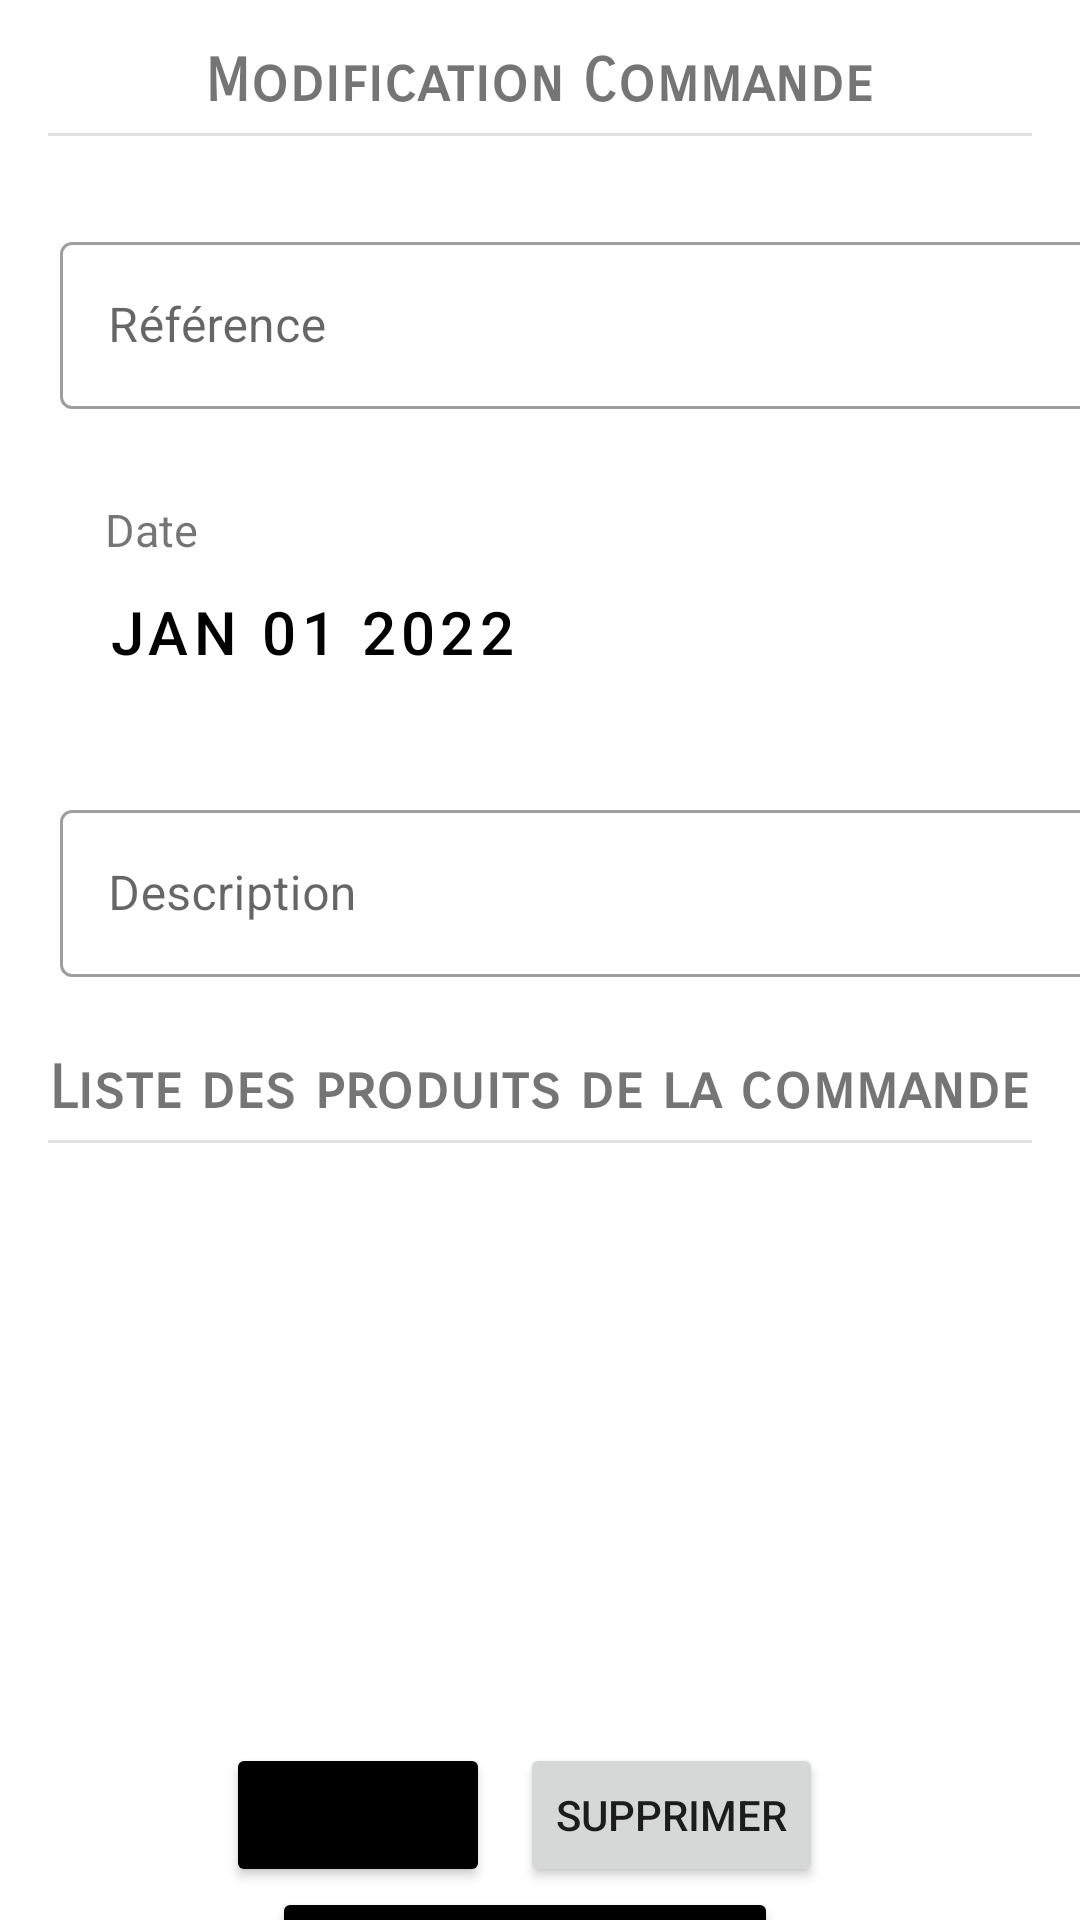

Reconstruct the res/layout file that produces this screen, plus the resources it refers to.
<!-- AndroidManifest.xml: application theme Theme.EazyOrder -->
<!-- res/layout/activity_detail_order.xml -->
<?xml version="1.0" encoding="utf-8"?>
<androidx.constraintlayout.widget.ConstraintLayout xmlns:android="http://schemas.android.com/apk/res/android"
    xmlns:app="http://schemas.android.com/apk/res-auto"
    xmlns:tools="http://schemas.android.com/tools"
    android:layout_width="match_parent"
    android:layout_height="match_parent"
    tools:context=".DetailOrderActivity">

    
    <FrameLayout
        android:layout_width="match_parent"
        android:layout_height="wrap_content"
        app:layout_constraintTop_toTopOf="parent"
        app:layout_constraintLeft_toLeftOf="parent"
        android:id="@+id/top_fl">

        
        <TextView
            android:layout_width="wrap_content"
            android:layout_height="wrap_content"
            android:layout_gravity="center"
            android:fontFamily="sans-serif-smallcaps"
            android:textSize="20sp"
            android:textStyle="bold"
            android:layout_marginTop="10dp"
            android:text="@string/title_modif_command"/>
    </FrameLayout>

    
    <com.google.android.material.divider.MaterialDivider
        android:id="@+id/top_divider"
        android:layout_width="match_parent"
        android:layout_height="wrap_content"
        android:layout_marginTop="10dp"
        app:layout_constraintTop_toBottomOf="@id/top_fl"
        app:dividerInsetStart="16dp"
        app:dividerInsetEnd="16dp"
        />

    
    <LinearLayout
        android:id="@+id/reference_ll"
        android:layout_width="match_parent"
        android:layout_height="wrap_content"
        app:layout_constraintTop_toBottomOf="@id/top_divider"
        app:layout_constraintLeft_toLeftOf="parent"
        android:layout_marginTop="30dp">

        
        <FrameLayout
            android:id="@+id/reference_fl"
            android:layout_width="wrap_content"
            android:layout_height="wrap_content"
            app:layout_constraintTop_toBottomOf="@id/top_divider"
            app:layout_constraintLeft_toLeftOf="parent"
            >

            
            <com.google.android.material.textfield.TextInputLayout
                android:id="@+id/referenceTextField"
                android:layout_marginStart="20dp"
                android:layout_width="350dp"
                android:layout_height="wrap_content"
                android:hint="@string/reference_field"
                style="@style/Widget.MaterialComponents.TextInputLayout.OutlinedBox">


                <com.google.android.material.textfield.TextInputEditText
                    android:id="@+id/referenceTextInputEditField"
                    android:layout_width="350dp"
                    android:layout_height="wrap_content"
                    />

            </com.google.android.material.textfield.TextInputLayout>


        </FrameLayout>


    </LinearLayout>

    
    <FrameLayout
        android:id="@+id/date_fl"
        android:layout_width="match_parent"
        android:layout_height="wrap_content"
        app:layout_constraintTop_toBottomOf="@id/reference_ll"
        android:layout_marginTop="30dp">

        
        <TextView
            android:id="@+id/dateText"
            android:layout_width="wrap_content"
            android:layout_height="wrap_content"
            android:text="@string/date_field"
            android:textSize="15sp"
            android:layout_marginStart="35dp"
            />
    </FrameLayout>

    
    <FrameLayout
        android:id="@+id/dpbutton_fl"
        android:layout_width="wrap_content"
        android:layout_height="wrap_content"
        app:layout_constraintTop_toBottomOf="@id/date_fl"
        app:layout_constraintLeft_toLeftOf="parent">

        
        <Button
            android:id="@+id/datePickerButton"
            android:layout_width="wrap_content"
            android:layout_height="wrap_content"
            android:text="JAN 01 2022"
            android:textSize="20sp"
            android:textColor="@color/black"
            style="?attr/materialButtonOutlinedStyle"
            android:layout_marginStart="20dp"
            />


    </FrameLayout>

    
    <FrameLayout
        android:id="@+id/description_fl"
        android:layout_width="wrap_content"
        android:layout_height="wrap_content"
        android:layout_marginTop="30dp"
        app:layout_constraintTop_toBottomOf="@id/dpbutton_fl"
        app:layout_constraintLeft_toLeftOf="parent"
        >

        
        <com.google.android.material.textfield.TextInputLayout
            android:id="@+id/descriptionTextField"
            android:layout_marginStart="20dp"
            android:layout_width="350dp"
            android:layout_height="wrap_content"
            android:hint="@string/description_field"
            style="@style/Widget.MaterialComponents.TextInputLayout.OutlinedBox">


            <com.google.android.material.textfield.TextInputEditText
                android:id="@+id/descriptionTextInputEditField"
                android:layout_width="350dp"
                android:layout_height="wrap_content"
                />

        </com.google.android.material.textfield.TextInputLayout>


    </FrameLayout>

    
    <FrameLayout
        android:id="@+id/liste_produit_fl"
        android:layout_width="match_parent"
        android:layout_height="wrap_content"
        app:layout_constraintTop_toBottomOf="@id/description_fl"
        app:layout_constraintLeft_toLeftOf="parent"
        android:layout_marginTop="10dp">

        
        <TextView
            android:layout_width="wrap_content"
            android:layout_height="wrap_content"
            android:layout_gravity="center"
            android:fontFamily="sans-serif-smallcaps"
            android:textSize="20sp"
            android:textStyle="bold"
            android:layout_marginTop="10dp"
            android:text="@string/title_list_product"/>
    </FrameLayout>

    
    <com.google.android.material.divider.MaterialDivider
        android:id="@+id/liste_divider"
        android:layout_width="match_parent"
        android:layout_height="wrap_content"
        android:layout_marginTop="10dp"
        app:layout_constraintTop_toBottomOf="@id/liste_produit_fl"
        app:dividerInsetStart="16dp"
        app:dividerInsetEnd="16dp"
        />

    
    <LinearLayout
        android:id="@+id/listView_ll"
        android:layout_width="match_parent"
        android:layout_height="wrap_content"
        android:layout_marginStart="10dp"
        android:layout_marginEnd="10dp"
        app:layout_constraintTop_toBottomOf="@id/liste_divider">

        <ListView
            android:id="@+id/list"
            android:layout_width="match_parent"
            android:layout_height="200dp"/>
    </LinearLayout>

    
    <LinearLayout
        android:id="@+id/btn_ll"
        android:layout_width="match_parent"
        android:layout_height="wrap_content"
        app:layout_constraintTop_toBottomOf="@+id/listView_ll"
        android:gravity="center">

        
        <Button
            android:id="@+id/modificationButton"
            android:layout_width="wrap_content"
            android:layout_height="wrap_content"
            android:layout_marginEnd="10dp"
            android:backgroundTint="@color/black"
            android:text="@string/modification_button" />

        
        <Button
            android:id="@+id/deleteButton"
            android:layout_width="wrap_content"
            android:layout_height="wrap_content"
            android:text="@string/delete_button"
            android:layout_marginEnd="10dp"/>

    </LinearLayout>

    <LinearLayout
        android:layout_width="match_parent"
        android:layout_height="wrap_content"
        app:layout_constraintTop_toBottomOf="@id/btn_ll"
        android:gravity="center">

        
        <Button
            android:id="@+id/addProductBtn"
            android:layout_width="wrap_content"
            android:layout_height="wrap_content"
            android:layout_marginEnd="10dp"
            android:backgroundTint="@color/black"
            android:text="@string/add_product_button"/>


    </LinearLayout>







</androidx.constraintlayout.widget.ConstraintLayout>
<!-- resources referenced by this layout -->
<resources>
  <color name="black">#FF000000</color>
  <string name="add_product_button">Ajouter un Produit</string>
  <string name="date_field">Date</string>
  <string name="delete_button">Supprimer</string>
  <string name="description_field">Description</string>
  <string name="modification_button">Modifier</string>
  <string name="reference_field">Référence</string>
  <string name="title_list_product">Liste des produits de la commande </string>
  <string name="title_modif_command">Modification Commande</string>
  <style name="Theme.EazyOrder" parent="Theme.MaterialComponents.Light.NoActionBar">
      </style>
</resources>
